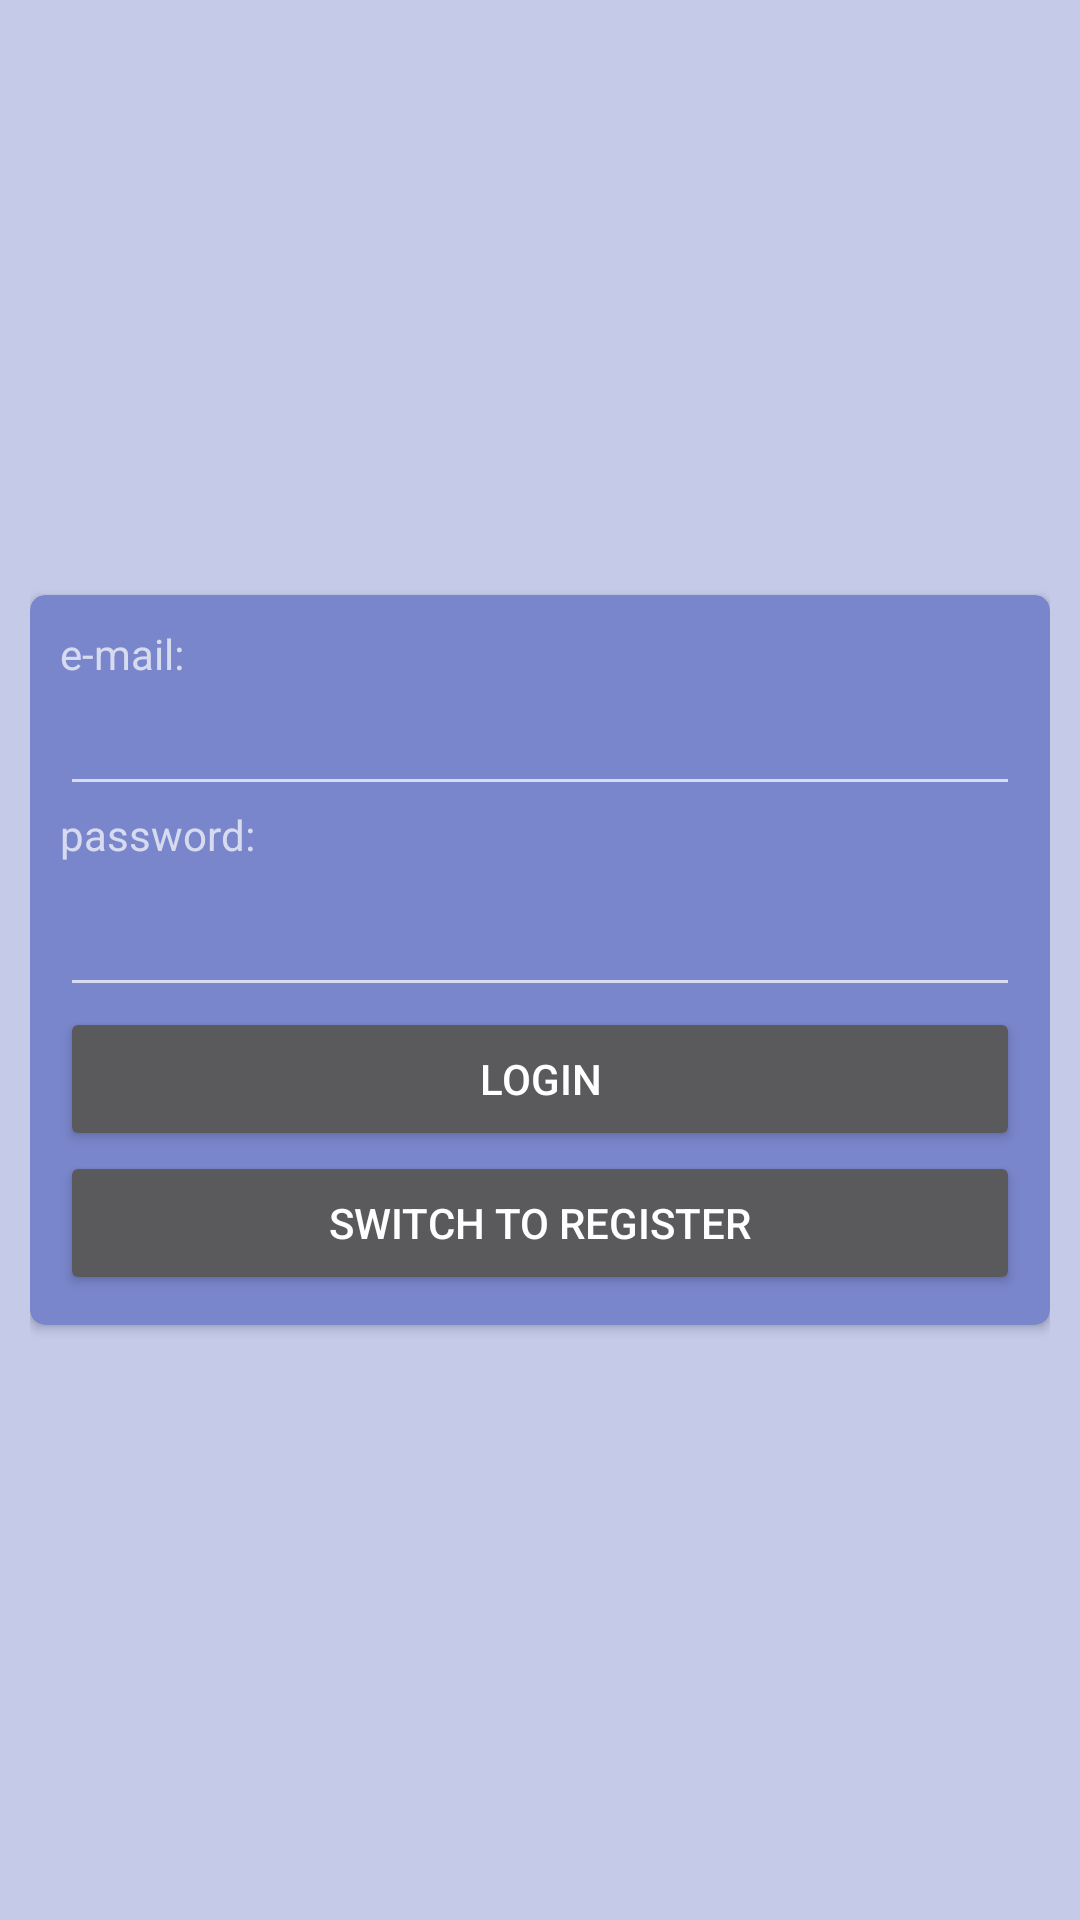

This screen was rendered from an Android layout file. Write that file and the resources it references.
<!-- AndroidManifest.xml: application theme Theme.AppCompat -->
<!-- res/layout/activity_main.xml -->
<?xml version="1.0" encoding="utf-8"?>
<androidx.constraintlayout.widget.ConstraintLayout xmlns:android="http://schemas.android.com/apk/res/android"
    xmlns:app="http://schemas.android.com/apk/res-auto"
    xmlns:tools="http://schemas.android.com/tools"
    android:layout_width="match_parent"
    android:layout_height="match_parent"
    tools:context=".Login_Page"
    android:padding="10dp"
    android:background="#C5CAE9">

    <androidx.cardview.widget.CardView
        android:layout_width="match_parent"
        android:layout_height="wrap_content"
        app:cardBackgroundColor="#7986CB"
        app:cardCornerRadius="5dp"
        app:layout_constraintBottom_toBottomOf="parent"
        app:layout_constraintTop_toTopOf="parent">

        <LinearLayout
            android:padding="10dp"
            android:layout_width="match_parent"
            android:layout_height="wrap_content"
            android:orientation="vertical">

            <TextView
                android:id="@+id/textView7"
                android:layout_width="match_parent"
                android:layout_height="wrap_content"
                android:text="e-mail:" />

            <EditText
                android:id="@+id/nickname"
                android:layout_width="match_parent"
                android:layout_height="wrap_content"
                android:ems="10"
                android:inputType="textEmailAddress" />

            <TextView
                android:id="@+id/textView2"
                android:layout_width="match_parent"
                android:layout_height="wrap_content"
                android:text="password:" />

            <EditText
                android:id="@+id/login_password"
                android:layout_width="match_parent"
                android:layout_height="wrap_content"
                android:ems="10"
                android:inputType="textPassword"
                android:minHeight="48dp" />

            <Button
                android:id="@+id/login_buttton"
                android:layout_width="match_parent"
                android:layout_height="wrap_content"

                android:text="Login" />

            <Button
                android:id="@+id/register_link"
                android:layout_width="match_parent"
                android:layout_height="wrap_content"
                android:text="switch to Register" />

        </LinearLayout>
    </androidx.cardview.widget.CardView>

</androidx.constraintlayout.widget.ConstraintLayout>
<!-- resources referenced by this layout -->
<resources>

</resources>
